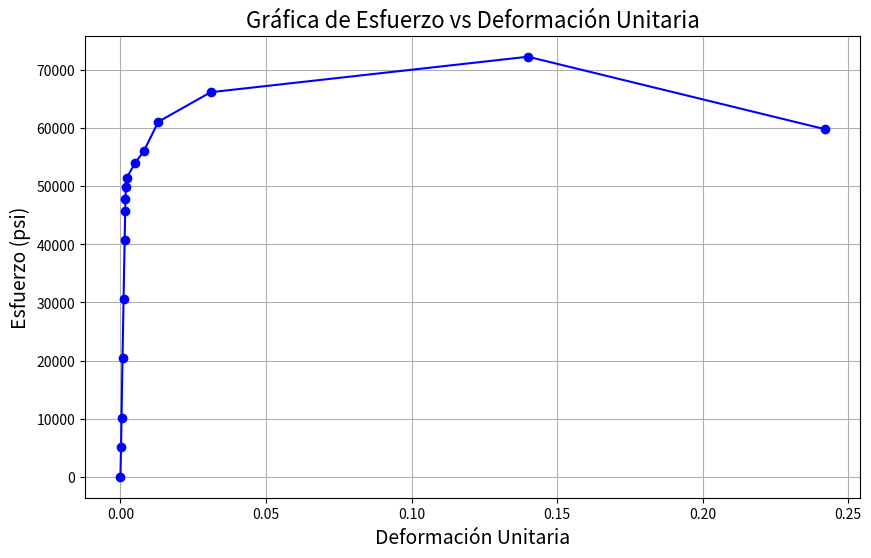

Recreate this plot in Python.
import matplotlib.pyplot as plt

# Datos proporcionados
deformacion = [0.00000, 0.00022, 0.00038, 0.00072, 0.00108, 0.00145, 0.00165, 0.00173, 0.00185, 0.00212, 0.00500, 0.00800, 0.01300, 0.03100, 0.14000, 0.24200]
esfuerzo = [0.00, 5092.96, 10185.92, 20371.83, 30557.75, 40743.67, 45836.62, 47873.81, 49910.99, 51438.88, 53985.36, 56022.54, 61115.50, 66208.46, 72320.01, 59842.26]

# Crear la gráfica
plt.figure(figsize=(10,6))
plt.plot(deformacion, esfuerzo, marker='o', linestyle='-', color='b')

# Etiquetas y título
plt.title('Gráfica de Esfuerzo vs Deformación Unitaria', fontsize=16)
plt.xlabel('Deformación Unitaria', fontsize=14)
plt.ylabel('Esfuerzo (psi)', fontsize=14)

# Mostrar la gráfica
plt.grid(True)
plt.show()
